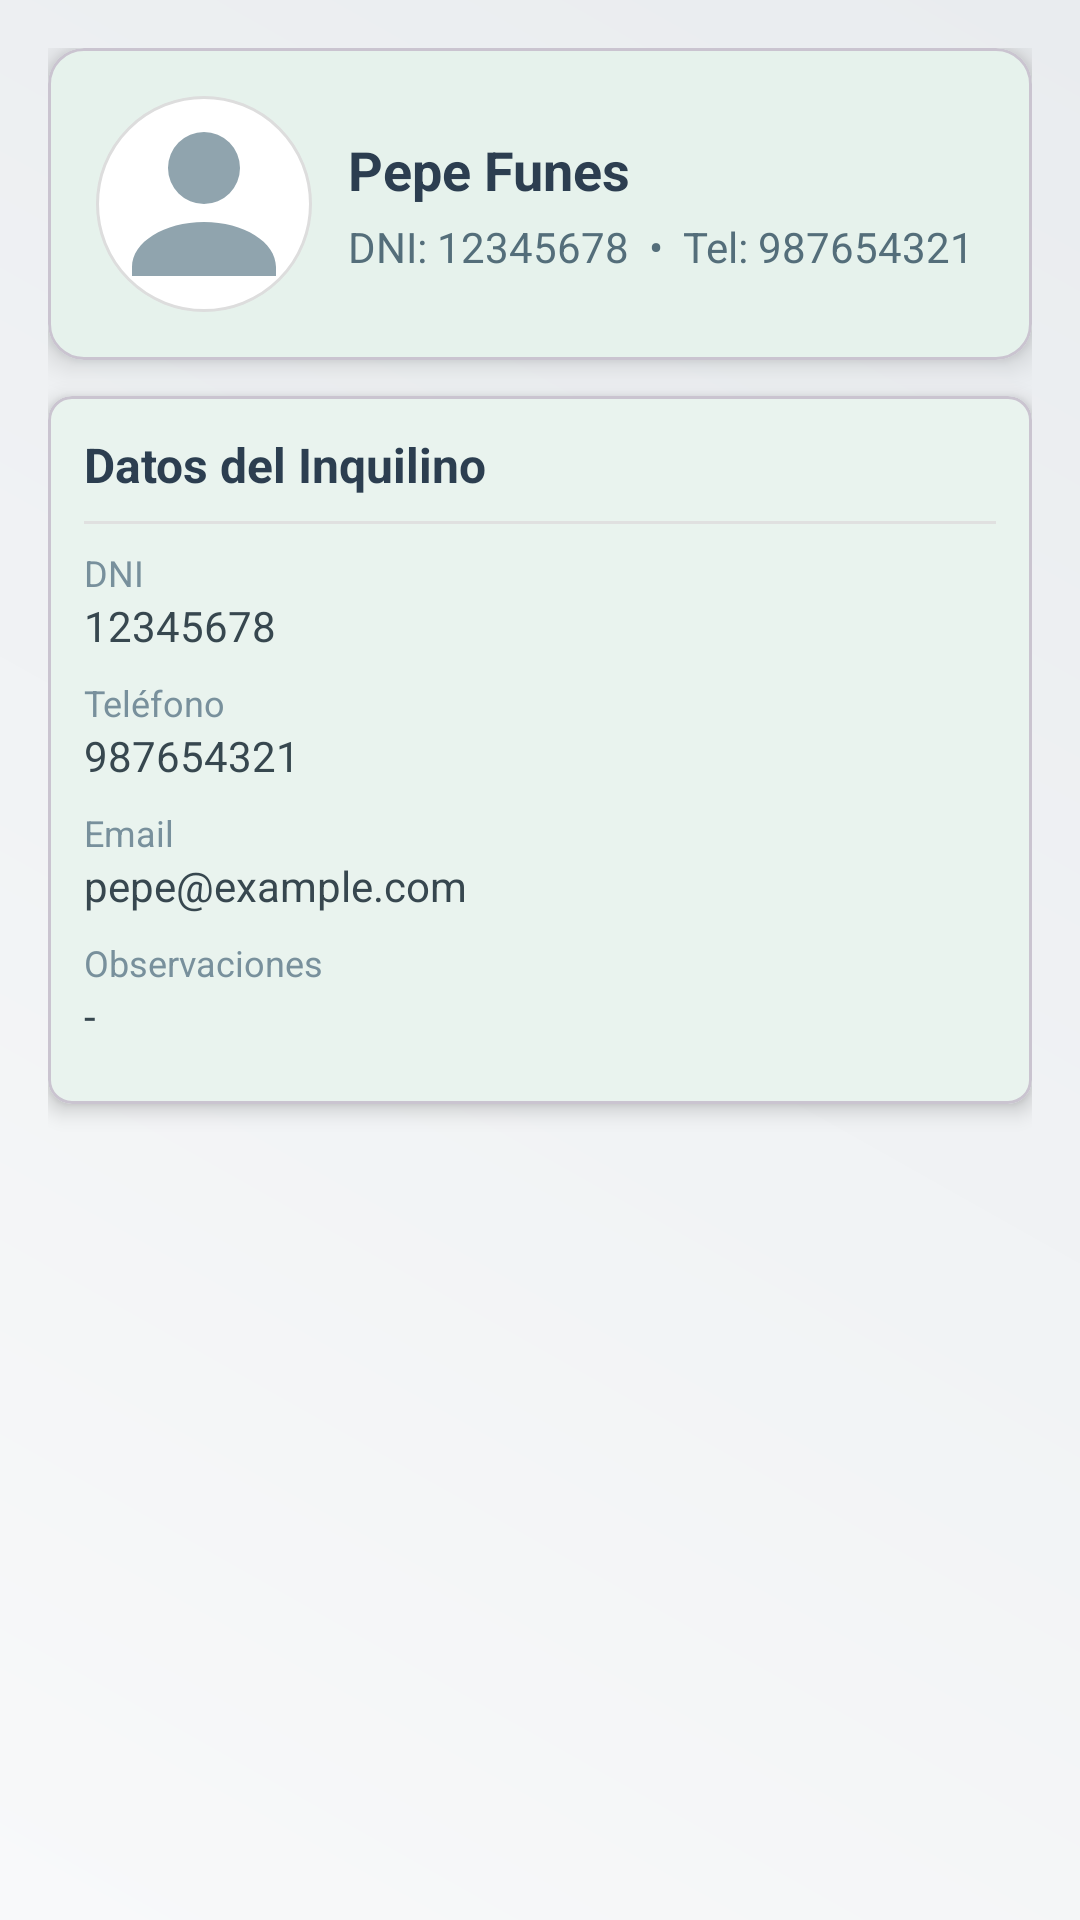

Reconstruct the res/layout file that produces this screen, plus the resources it refers to.
<!-- AndroidManifest.xml: application theme Theme.AppInmobiliaria -->
<!-- res/layout/fragment_inquilino.xml -->
<?xml version="1.0" encoding="utf-8"?>
<ScrollView xmlns:android="http://schemas.android.com/apk/res/android"
    xmlns:app="http://schemas.android.com/apk/res-auto"
    xmlns:tools="http://schemas.android.com/tools"
    android:id="@+id/scrollRootInquilino"
    android:layout_width="match_parent"
    android:layout_height="match_parent"
    android:fillViewport="true"
    android:background="@drawable/login_gradient_background"
    tools:context=".ui.inquilino.InquilinoFragment">

    <LinearLayout
        android:layout_width="match_parent"
        android:layout_height="wrap_content"
        android:orientation="vertical"
        android:padding="16dp">

        
        <com.google.android.material.card.MaterialCardView
            android:layout_width="match_parent"
            android:layout_height="wrap_content"
            app:cardCornerRadius="12dp"
            app:cardElevation="6dp"
            app:cardBackgroundColor="@android:color/white">

            <LinearLayout
                android:layout_width="match_parent"
                android:layout_height="wrap_content"
                android:orientation="horizontal"
                android:padding="16dp"
                android:gravity="center_vertical">

                <ImageView
                    android:id="@+id/ivInquilinoAvatar"
                    android:layout_width="72dp"
                    android:layout_height="72dp"
                    android:scaleType="centerCrop"
                    android:src="@drawable/ic_person_placeholder"
                    android:contentDescription="Avatar inquilino"
                    android:layout_marginEnd="12dp"
                    android:background="@drawable/circle_white_bg" />

                <LinearLayout
                    android:layout_width="0dp"
                    android:layout_height="wrap_content"
                    android:layout_weight="1"
                    android:orientation="vertical">

                    <TextView
                        android:id="@+id/tvNombreInquilino"
                        android:layout_width="match_parent"
                        android:layout_height="wrap_content"
                        android:text="Pepe Funes"
                        android:textStyle="bold"
                        android:textSize="18sp"
                        android:textColor="#2C3E50" />

                    <TextView
                        android:id="@+id/tvResumenInquilino"
                        android:layout_width="match_parent"
                        android:layout_height="wrap_content"
                        android:text="DNI: 12345678  •  Tel: 987654321"
                        android:textColor="#546E7A"
                        android:layout_marginTop="4dp"/>

                </LinearLayout>
            </LinearLayout>
        </com.google.android.material.card.MaterialCardView>

        
        <com.google.android.material.card.MaterialCardView
            android:layout_width="match_parent"
            android:layout_height="wrap_content"
            android:layout_marginTop="12dp"
            app:cardCornerRadius="8dp"
            app:cardElevation="4dp"
            app:cardBackgroundColor="@android:color/white">

            <LinearLayout
                android:layout_width="match_parent"
                android:layout_height="wrap_content"
                android:orientation="vertical"
                android:padding="12dp">

                <TextView
                    android:layout_width="match_parent"
                    android:layout_height="wrap_content"
                    android:text="Datos del Inquilino"
                    android:textStyle="bold"
                    android:textColor="#2C3E50"
                    android:textSize="16sp"/>

                <View
                    android:layout_width="match_parent"
                    android:layout_height="1dp"
                    android:background="#E0E0E0"
                    android:layout_marginTop="8dp"
                    android:layout_marginBottom="8dp"/>

                <TextView
                    android:id="@+id/tvLabelDni"
                    android:layout_width="match_parent"
                    android:layout_height="wrap_content"
                    android:text="DNI"
                    android:textColor="#78909C"
                    android:textSize="12sp"/>

                <TextView
                    android:id="@+id/tvDni"
                    android:layout_width="match_parent"
                    android:layout_height="wrap_content"
                    android:text="12345678"
                    android:textColor="#37474F"
                    android:textSize="14sp"
                    android:layout_marginBottom="8dp"/>

                <TextView
                    android:id="@+id/tvLabelTelefono"
                    android:layout_width="match_parent"
                    android:layout_height="wrap_content"
                    android:text="Teléfono"
                    android:textColor="#78909C"
                    android:textSize="12sp"/>

                <TextView
                    android:id="@+id/tvTelefono"
                    android:layout_width="match_parent"
                    android:layout_height="wrap_content"
                    android:text="987654321"
                    android:textColor="#37474F"
                    android:textSize="14sp"
                    android:layout_marginBottom="8dp"/>

                <TextView
                    android:id="@+id/tvLabelEmail"
                    android:layout_width="match_parent"
                    android:layout_height="wrap_content"
                    android:text="Email"
                    android:textColor="#78909C"
                    android:textSize="12sp"/>

                <TextView
                    android:id="@+id/tvEmail"
                    android:layout_width="match_parent"
                    android:layout_height="wrap_content"
                    android:text="pepe@example.com"
                    android:textColor="#37474F"
                    android:textSize="14sp"
                    android:layout_marginBottom="8dp"/>

                
                <TextView
                    android:id="@+id/tvLabelObservaciones"
                    android:layout_width="match_parent"
                    android:layout_height="wrap_content"
                    android:text="Observaciones"
                    android:textColor="#78909C"
                    android:textSize="12sp"/>

                <TextView
                    android:id="@+id/tvObservaciones"
                    android:layout_width="match_parent"
                    android:layout_height="wrap_content"
                    android:text="-"
                    android:textColor="#37474F"
                    android:textSize="14sp"
                    android:layout_marginBottom="8dp"/>

            </LinearLayout>
        </com.google.android.material.card.MaterialCardView>



        
        <View
            android:layout_width="match_parent"
            android:layout_height="18dp" />

        
        <FrameLayout
            android:id="@+id/loadingOverlay"
            android:layout_width="match_parent"
            android:layout_height="match_parent"
            android:layout_marginTop="12dp"
            android:background="#80000000"
            android:clickable="true"
            android:focusable="true"
            android:visibility="gone">

            <ProgressBar
                android:id="@+id/progressBar"
                style="?android:attr/progressBarStyleLarge"
                android:layout_width="56dp"
                android:layout_height="56dp"
                android:layout_gravity="center"
                android:indeterminateTint="#FFFFFF"
                android:elevation="16dp" />
        </FrameLayout>

    </LinearLayout>
</ScrollView>
<!-- resources referenced by this layout -->
<resources>
  <!-- drawable circle_white_bg (drawable) -->
  <?xml version="1.0" encoding="utf-8"?>
  <shape xmlns:android="http://schemas.android.com/apk/res/android"
      android:shape="oval">
      <size android:width="80dp" android:height="80dp"/>
      <solid android:color="@android:color/white"/>
      <stroke android:width="1dp" android:color="#DDDDDD"/>
  </shape>
  <!-- drawable ic_person_placeholder (drawable) -->
  <?xml version="1.0" encoding="utf-8"?>
  <vector xmlns:android="http://schemas.android.com/apk/res/android"
      android:width="24dp" android:height="24dp" android:viewportWidth="24"
      android:viewportHeight="24">
      <path
          android:fillColor="#90A4AE"
          android:pathData="M12,12a4,4 0,1 0,0 -8a4,4 0,0 0,0 8zM12,14c-4.42,0 -8,2.24 -8,5v1h16v-1c0,-2.76 -3.58,-5 -8,-5z"/>
  </vector>
  <!-- drawable login_gradient_background (drawable) -->
  <?xml version="1.0" encoding="utf-8"?>
  <shape xmlns:android="http://schemas.android.com/apk/res/android">
      <gradient
          android:startColor="@color/background_light"
          android:endColor="#e9ecef"
          android:angle="45" />
  </shape>
  <style name="Theme.AppInmobiliaria" parent="Theme.Material3.DayNight">
          
          <item name="colorPrimary">@color/primary</item>
          <item name="colorPrimaryVariant">@color/primary_dark</item>
          <item name="colorOnPrimary">@color/white</item>
  
          
          <item name="colorSecondary">@color/secondary</item>
          <item name="colorSecondaryVariant">@color/green_light</item>
          <item name="colorOnSecondary">@color/white</item>
  
          
          <item name="colorSurface">@color/card_background</item>
          <item name="colorOnSurface">@color/text_primary</item>
  
          
          <item name="android:colorBackground">@color/background_light</item>
          <item name="colorOnBackground">@color/text_primary</item>
  
          
          <item name="materialButtonStyle">@style/CustomGreenButtonStyle</item>
  
          
          <item name="android:statusBarColor">@color/primary_dark</item>
      </style>
  <color name="background_light">#f8f9fa</color>
  <color name="primary">#198754</color>
  <color name="primary_dark">#146c43</color>
  <color name="white">#FFFFFF</color>
  <color name="secondary">#20c997</color>
  <color name="green_light">#2ECC71</color>
  <color name="card_background">#ffffff</color>
  <color name="text_primary">#212529</color>
  <style name="CustomGreenButtonStyle" parent="Widget.Material3.Button">
          <item name="backgroundTint">@color/primary</item>
          <item name="android:textColor">@color/white</item>
          <item name="cornerRadius">8dp</item>
          <item name="android:minHeight">56dp</item>
          <item name="android:textAllCaps">false</item>
          <item name="android:textStyle">bold</item>
      </style>
</resources>
